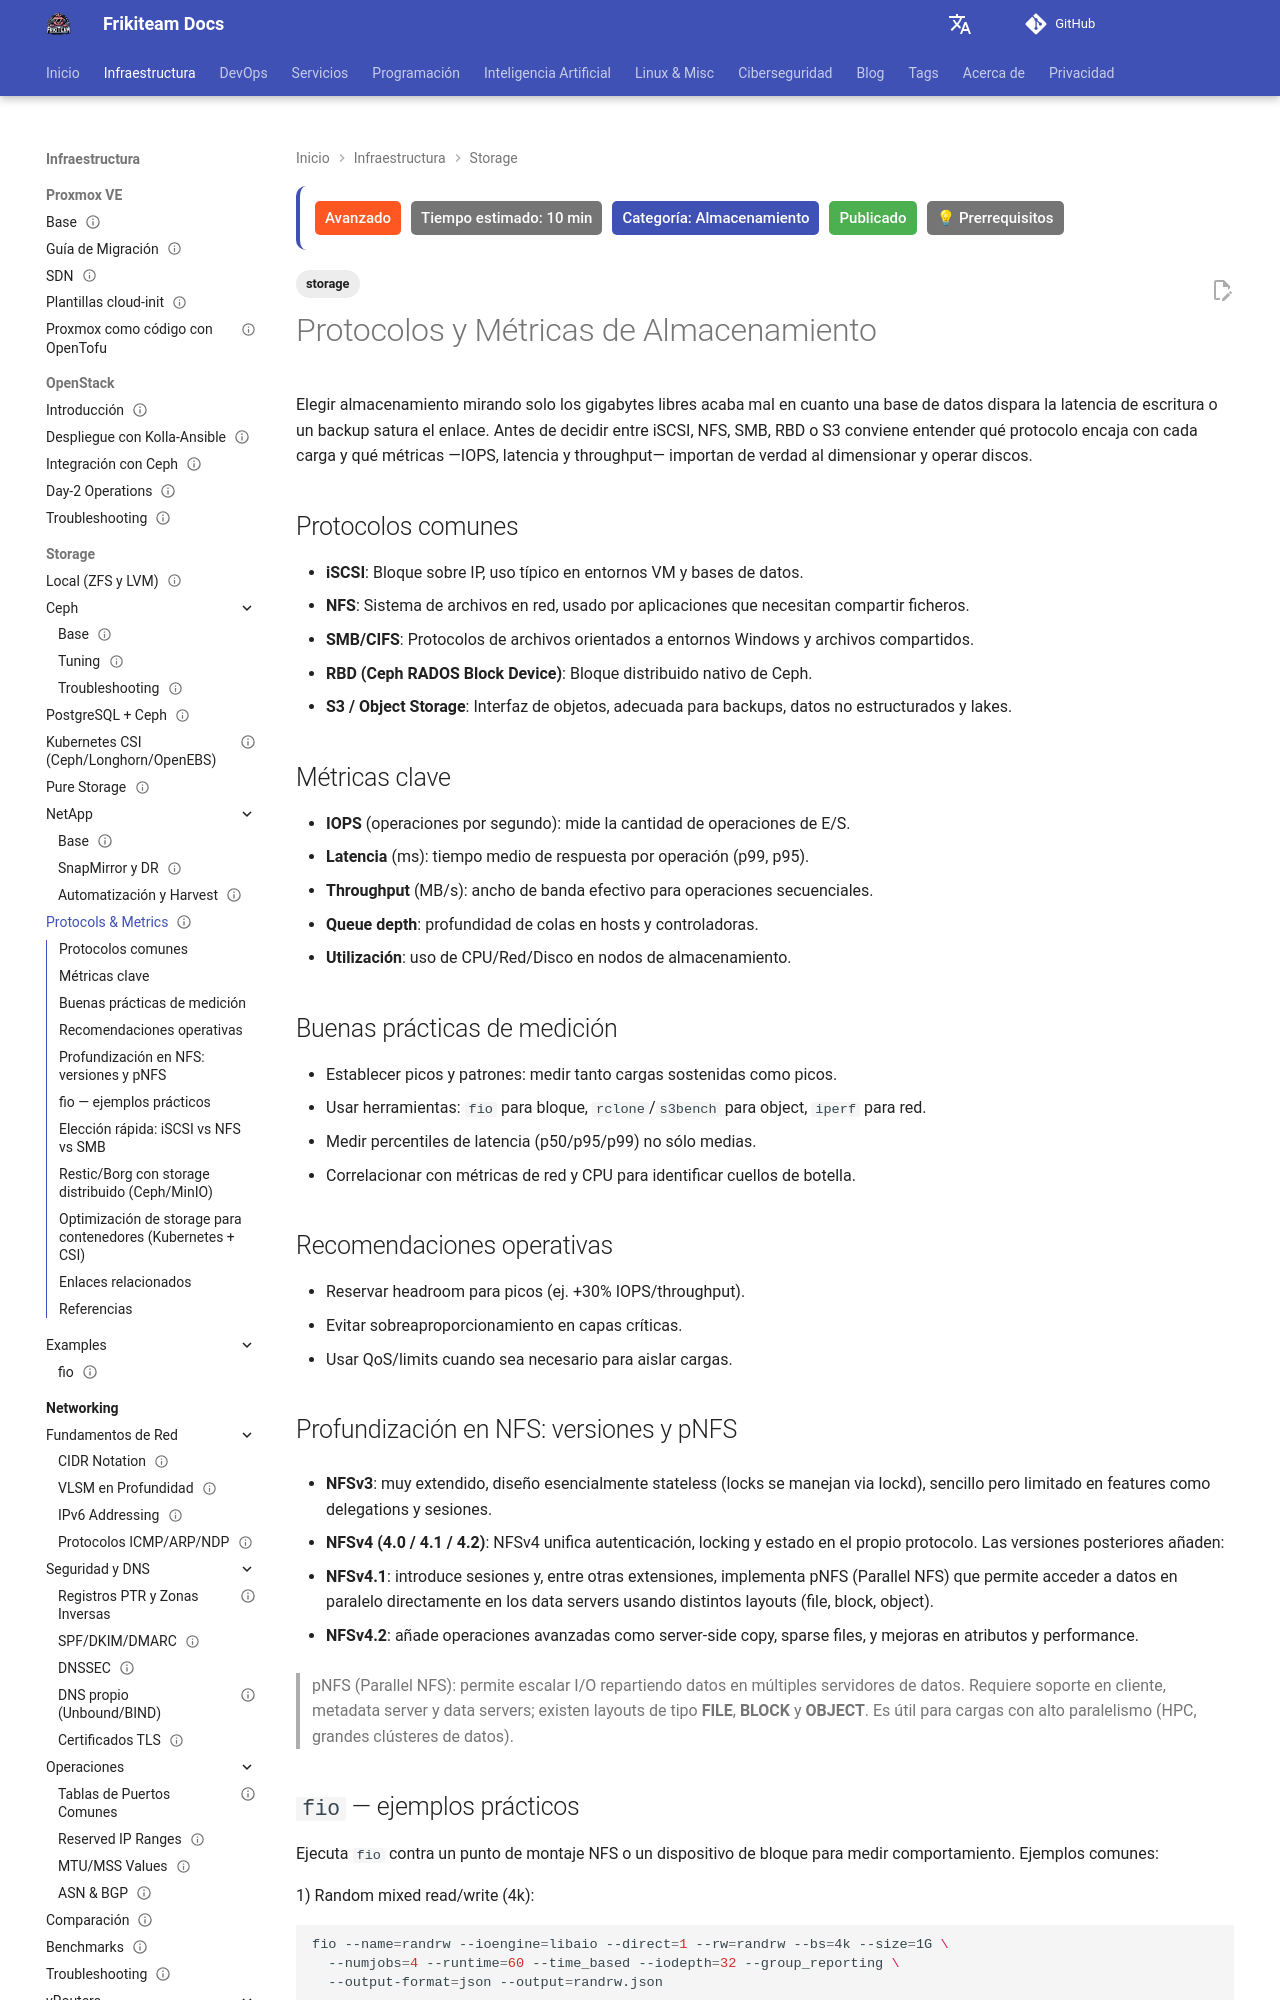

repository: rasty94/Frikiteam-docs · page: doc/storage/protocols/protocols/index.html · generator: mkdocs

---
title: "Protocolos y Métricas de Almacenamiento"
tags: ['storage']
description: Resumen de protocolos (iSCSI, NFS, SMB, Ceph RBD, S3), métricas clave (IOPS, latencia, throughput), y buenas prácticas de medición.
keywords: iops, latencia, throughput, iSCSI, NFS, SMB, rbd, s3, storage protocols, métricas
updated: 2026-10-11
difficulty: advanced
estimated_time: 10 min
category: Almacenamiento
status: published
last_reviewed: 2026-10-11
prerequisites: ["Conocimientos básicos de DevOps"]
reviewers: ["@rasty94"]
contributors: ["@rasty94"]
---

# Protocolos y Métricas de Almacenamiento

Elegir almacenamiento mirando solo los gigabytes libres acaba mal en cuanto una base de datos dispara la latencia de escritura o un backup satura el enlace. Antes de decidir entre iSCSI, NFS, SMB, RBD o S3 conviene entender qué protocolo encaja con cada carga y qué métricas —IOPS, latencia y throughput— importan de verdad al dimensionar y operar discos.

## Protocolos comunes

- **iSCSI**: Bloque sobre IP, uso típico en entornos VM y bases de datos.
- **NFS**: Sistema de archivos en red, usado por aplicaciones que necesitan compartir ficheros.
- **SMB/CIFS**: Protocolos de archivos orientados a entornos Windows y archivos compartidos.
- **RBD (Ceph RADOS Block Device)**: Bloque distribuido nativo de Ceph.
- **S3 / Object Storage**: Interfaz de objetos, adecuada para backups, datos no estructurados y lakes.

## Métricas clave

- **IOPS** (operaciones por segundo): mide la cantidad de operaciones de E/S.
- **Latencia** (ms): tiempo medio de respuesta por operación (p99, p95).
- **Throughput** (MB/s): ancho de banda efectivo para operaciones secuenciales.
- **Queue depth**: profundidad de colas en hosts y controladoras.
- **Utilización**: uso de CPU/Red/Disco en nodos de almacenamiento.

## Buenas prácticas de medición

- Establecer picos y patrones: medir tanto cargas sostenidas como picos.
- Usar herramientas: `fio` para bloque, `rclone`/`s3bench` para object, `iperf` para red.
- Medir percentiles de latencia (p50/p95/p99) no sólo medias.
- Correlacionar con métricas de red y CPU para identificar cuellos de botella.

## Recomendaciones operativas

- Reservar headroom para picos (ej. +30% IOPS/throughput).
- Evitar sobreaproporcionamiento en capas críticas.
- Usar QoS/limits cuando sea necesario para aislar cargas.

## Profundización en NFS: versiones y pNFS

- **NFSv3**: muy extendido, diseño esencialmente stateless (locks se manejan via lockd), sencillo pero limitado en features como delegations y sesiones.

- **NFSv4 (4.0 / 4.1 / 4.2)**: NFSv4 unifica autenticación, locking y estado en el propio protocolo. Las versiones posteriores añaden:

  - **NFSv4.1**: introduce sesiones y, entre otras extensiones, implementa pNFS (Parallel NFS) que permite acceder a datos en paralelo directamente en los data servers usando distintos layouts (file, block, object).

  - **NFSv4.2**: añade operaciones avanzadas como server-side copy, sparse files, y mejoras en atributos y performance.

> pNFS (Parallel NFS): permite escalar I/O repartiendo datos en múltiples servidores de datos. Requiere soporte en cliente, metadata server y data servers; existen layouts de tipo **FILE**, **BLOCK** y **OBJECT**. Es útil para cargas con alto paralelismo (HPC, grandes clústeres de datos).
